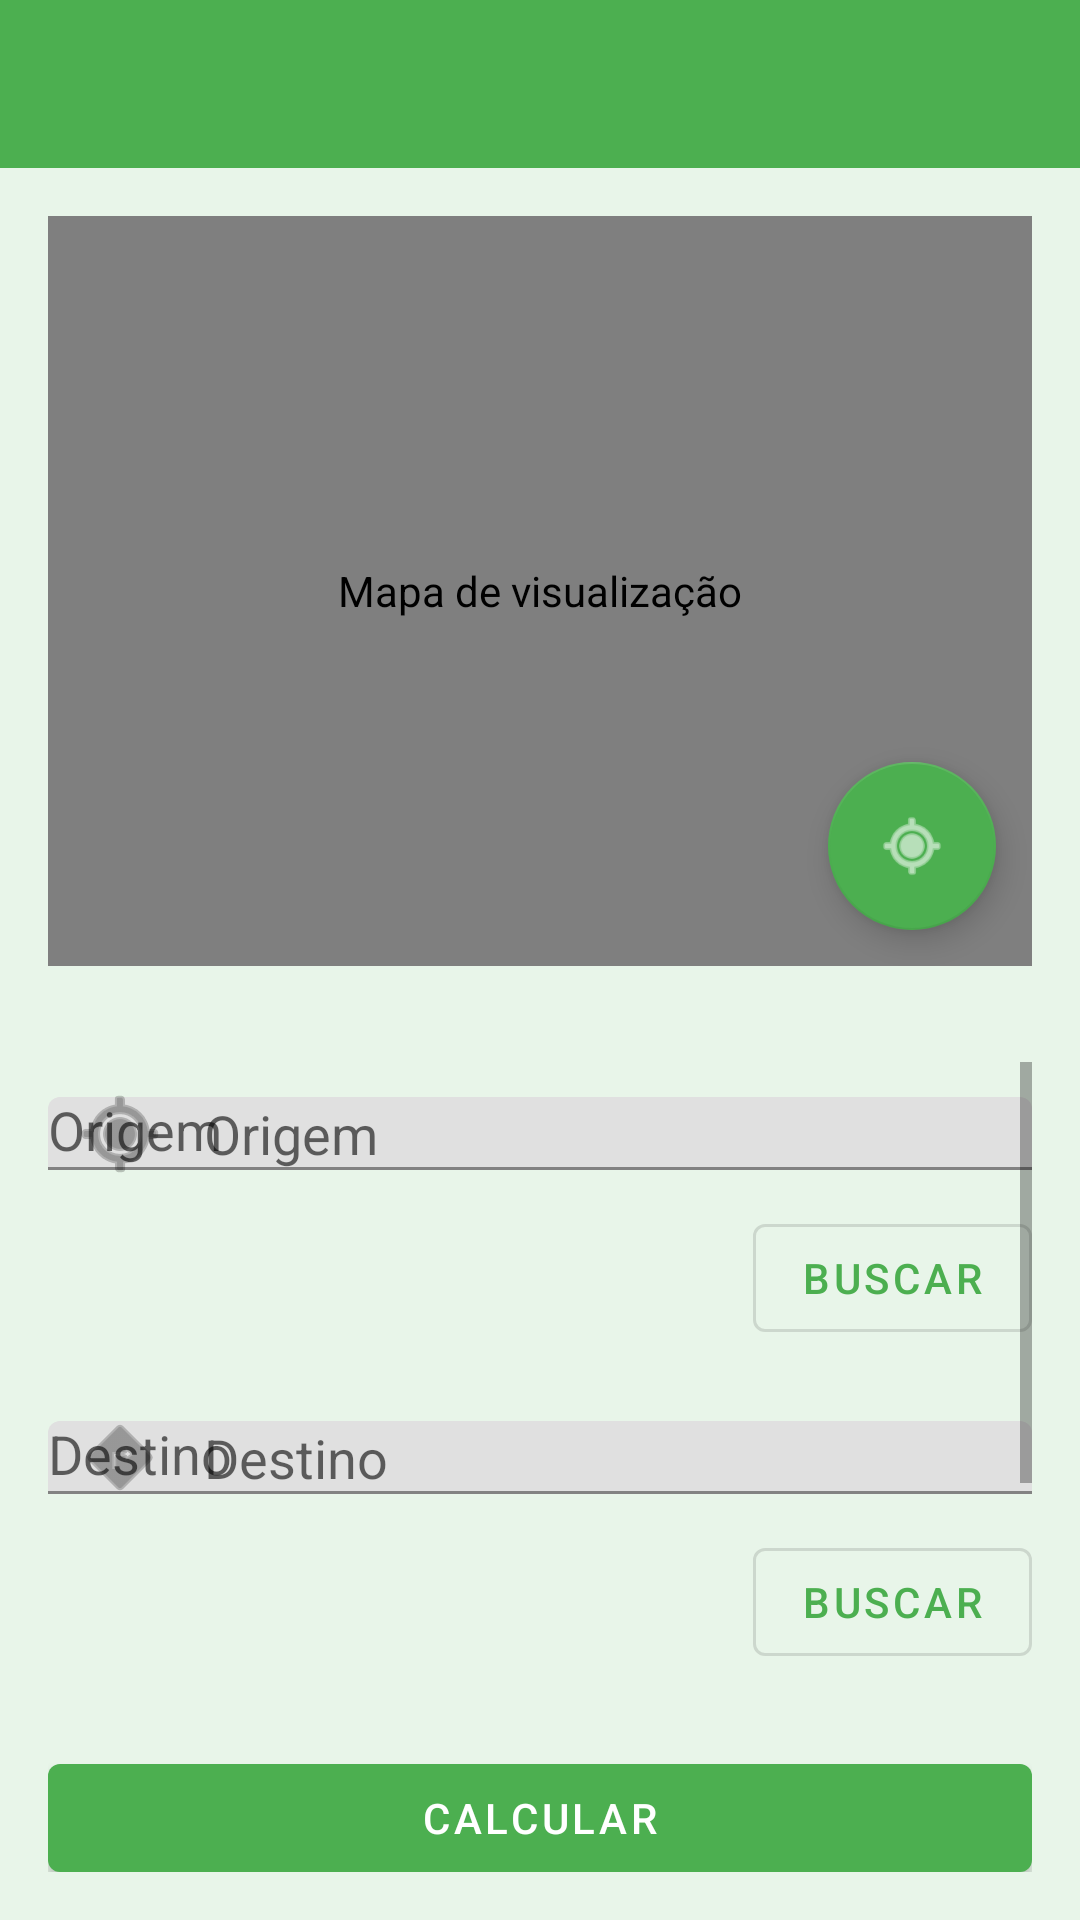

Here is an Android app screen rendered from its layout file. Give the layout XML and the strings, colors and styles it references.
<!-- AndroidManifest.xml: application theme Theme.Entregador -->
<!-- res/layout/activity_main.xml -->
<?xml version="1.0" encoding="utf-8"?>
<LinearLayout xmlns:android="http://schemas.android.com/apk/res/android"
    xmlns:app="http://schemas.android.com/apk/res-auto"
    xmlns:tools="http://schemas.android.com/tools"
    android:id="@+id/root"
    android:layout_width="match_parent"
    android:layout_height="match_parent"
    android:orientation="vertical"
    tools:context=".activities.MainActivity">

    
    <androidx.appcompat.widget.Toolbar
        android:id="@+id/toolbar"
        android:layout_width="match_parent"
        android:layout_height="?attr/actionBarSize"
        android:background="?attr/colorPrimary"
        android:theme="@style/ThemeOverlay.AppCompat.Dark.ActionBar"
        app:titleTextColor="@android:color/white"
        app:popupTheme="@style/ThemeOverlay.AppCompat.Light" />

    
    <FrameLayout
        android:layout_width="match_parent"
        android:layout_height="250dp"
        android:layout_margin="16dp">

        <org.osmdroid.views.MapView
            android:id="@+id/mapView"
            android:layout_width="match_parent"
            android:layout_height="match_parent"
            android:contentDescription="@string/map_description" />

        <com.google.android.material.floatingactionbutton.FloatingActionButton
            android:id="@+id/btnRecenter"
            android:layout_width="wrap_content"
            android:layout_height="wrap_content"
            android:layout_gravity="end|bottom"
            android:layout_margin="12dp"
            android:src="@android:drawable/ic_menu_mylocation"
            android:contentDescription="@string/recentrar_mapa"
            app:backgroundTint="@color/greenPrimary" />
    </FrameLayout>

    
    <ScrollView
        android:layout_width="match_parent"
        android:layout_height="0dp"
        android:layout_weight="1"
        android:padding="16dp">

        <LinearLayout
            android:layout_width="match_parent"
            android:layout_height="wrap_content"
            android:orientation="vertical"
            android:gravity="center_horizontal">

            
            <com.google.android.material.textfield.TextInputLayout
                android:layout_width="match_parent"
                android:layout_height="wrap_content"
                android:hint="@string/pin_origem"
                app:startIconDrawable="@android:drawable/ic_menu_mylocation">

                <AutoCompleteTextView
                    android:id="@+id/etOrigin"
                    android:layout_width="match_parent"
                    android:layout_height="wrap_content"
                    android:inputType="text"
                    android:hint="@string/pin_origem" />
            </com.google.android.material.textfield.TextInputLayout>

            <com.google.android.material.button.MaterialButton
                android:id="@+id/btnSearchOrigin"
                android:layout_width="wrap_content"
                android:layout_height="wrap_content"
                android:text="@string/buscar"
                style="@style/Widget.MaterialComponents.Button.OutlinedButton"
                android:layout_gravity="end"
                android:layout_marginBottom="12dp"
                android:contentDescription="@string/buscar" />

            
            <com.google.android.material.textfield.TextInputLayout
                android:layout_width="match_parent"
                android:layout_height="wrap_content"
                android:hint="@string/pin_destino"
                app:startIconDrawable="@android:drawable/ic_menu_directions">

                <AutoCompleteTextView
                    android:id="@+id/etDestination"
                    android:layout_width="match_parent"
                    android:layout_height="wrap_content"
                    android:inputType="text"
                    android:hint="@string/pin_destino" />
            </com.google.android.material.textfield.TextInputLayout>

            <com.google.android.material.button.MaterialButton
                android:id="@+id/btnSearchDestination"
                android:layout_width="wrap_content"
                android:layout_height="wrap_content"
                android:text="@string/buscar"
                style="@style/Widget.MaterialComponents.Button.OutlinedButton"
                android:layout_gravity="end"
                android:layout_marginBottom="16dp"
                android:contentDescription="@string/buscar" />

            
            <com.google.android.material.button.MaterialButton
                android:id="@+id/btnCalculate"
                android:layout_width="match_parent"
                android:layout_height="wrap_content"
                android:text="@string/calcular"
                style="@style/Widget.MaterialComponents.Button"
                android:layout_marginTop="8dp"
                android:contentDescription="@string/calcular" />

            
            <TextView
                android:id="@+id/tvDistance"
                android:layout_width="match_parent"
                android:layout_height="wrap_content"
                android:textSize="16sp"
                android:layout_marginTop="16dp"
                android:textColor="@color/black"
                android:text="@string/template_distance"
                android:contentDescription="@string/template_distance" />

            <TextView
                android:id="@+id/tvTime"
                android:layout_width="match_parent"
                android:layout_height="wrap_content"
                android:textSize="16sp"
                android:layout_marginTop="8dp"
                android:textColor="@color/black"
                android:text="@string/template_time"
                android:contentDescription="@string/template_time" />

            <TextView
                android:id="@+id/tvTotal"
                android:layout_width="match_parent"
                android:layout_height="wrap_content"
                android:textSize="16sp"
                android:layout_marginTop="8dp"
                android:textColor="@color/black"
                android:text="@string/template_value"
                android:contentDescription="@string/template_value" />

            
            <com.google.android.material.button.MaterialButton
                android:id="@+id/btnChegueiOrigem"
                android:layout_width="match_parent"
                android:layout_height="wrap_content"
                android:text="@string/cheguei_na_origem"
                style="@style/Widget.MaterialComponents.Button.OutlinedButton"
                android:layout_marginTop="16dp"
                android:contentDescription="@string/cheguei_na_origem" />

            
            <com.google.android.material.button.MaterialButton
                android:id="@+id/btnAbrirGoogleMaps"
                android:layout_width="match_parent"
                android:layout_height="wrap_content"
                android:text="@string/abrir_google_maps"
                style="@style/Widget.MaterialComponents.Button"
                android:layout_marginTop="8dp"
                android:contentDescription="@string/abrir_google_maps" />

            
            <com.google.android.material.button.MaterialButton
                android:id="@+id/btnWhatsApp"
                android:layout_width="match_parent"
                android:layout_height="wrap_content"
                android:text="@string/enviar_whatsapp"
                style="@style/Widget.MaterialComponents.Button"
                android:layout_marginTop="24dp"
                android:contentDescription="@string/enviar_whatsapp" />
        </LinearLayout>
    </ScrollView>

    
    <ProgressBar
        android:id="@+id/progressBar"
        style="?android:attr/progressBarStyleLarge"
        android:layout_width="wrap_content"
        android:layout_height="wrap_content"
        android:layout_gravity="center"
        android:visibility="gone"
        android:contentDescription="@string/loading_circle" />
</LinearLayout>
<!-- resources referenced by this layout -->
<resources>
  <color name="black">#FF000000</color>
  <color name="greenPrimary">#4CAF50</color>
  <string name="abrir_google_maps">Abrir no Google Maps</string>
  <string name="buscar">Buscar</string>
  <string name="calcular">Calcular</string>
  <string name="cheguei_na_origem">Cheguei na origem</string>
  <string name="enviar_whatsapp">Enviar via WhatsApp</string>
  <string name="loading_circle">Indicador de progresso de carregamento</string>
  <string name="map_description">Mapa de visualização</string>
  <string name="pin_destino">Destino</string>
  <string name="pin_origem">Origem</string>
  <string name="recentrar_mapa">Recentrar mapa</string>
  <string name="template_distance">Distância: %1$.2f km</string>
  <string name="template_time">Tempo estimado: %1$.0f minutos</string>
  <string name="template_value">Valor: R$ %1$.2f</string>
  <style name="Theme.Entregador" parent="Theme.MaterialComponents.DayNight.NoActionBar">
          
          <item name="colorPrimary">@color/greenPrimary</item>
          <item name="colorPrimaryVariant">@color/greenSecondary</item>
          <item name="colorOnPrimary">@android:color/white</item>
  
          <item name="colorSecondary">@color/greenSecondary</item>
          <item name="colorSecondaryVariant">@color/greenPrimary</item>
          <item name="colorOnSecondary">@android:color/white</item>
  
          <item name="android:statusBarColor">@color/greenSecondary</item>
          <item name="android:windowBackground">@color/greenBackground</item>
      </style>
  <color name="greenSecondary">#388E3C</color>
  <color name="greenBackground">#E8F5E9</color>
</resources>
